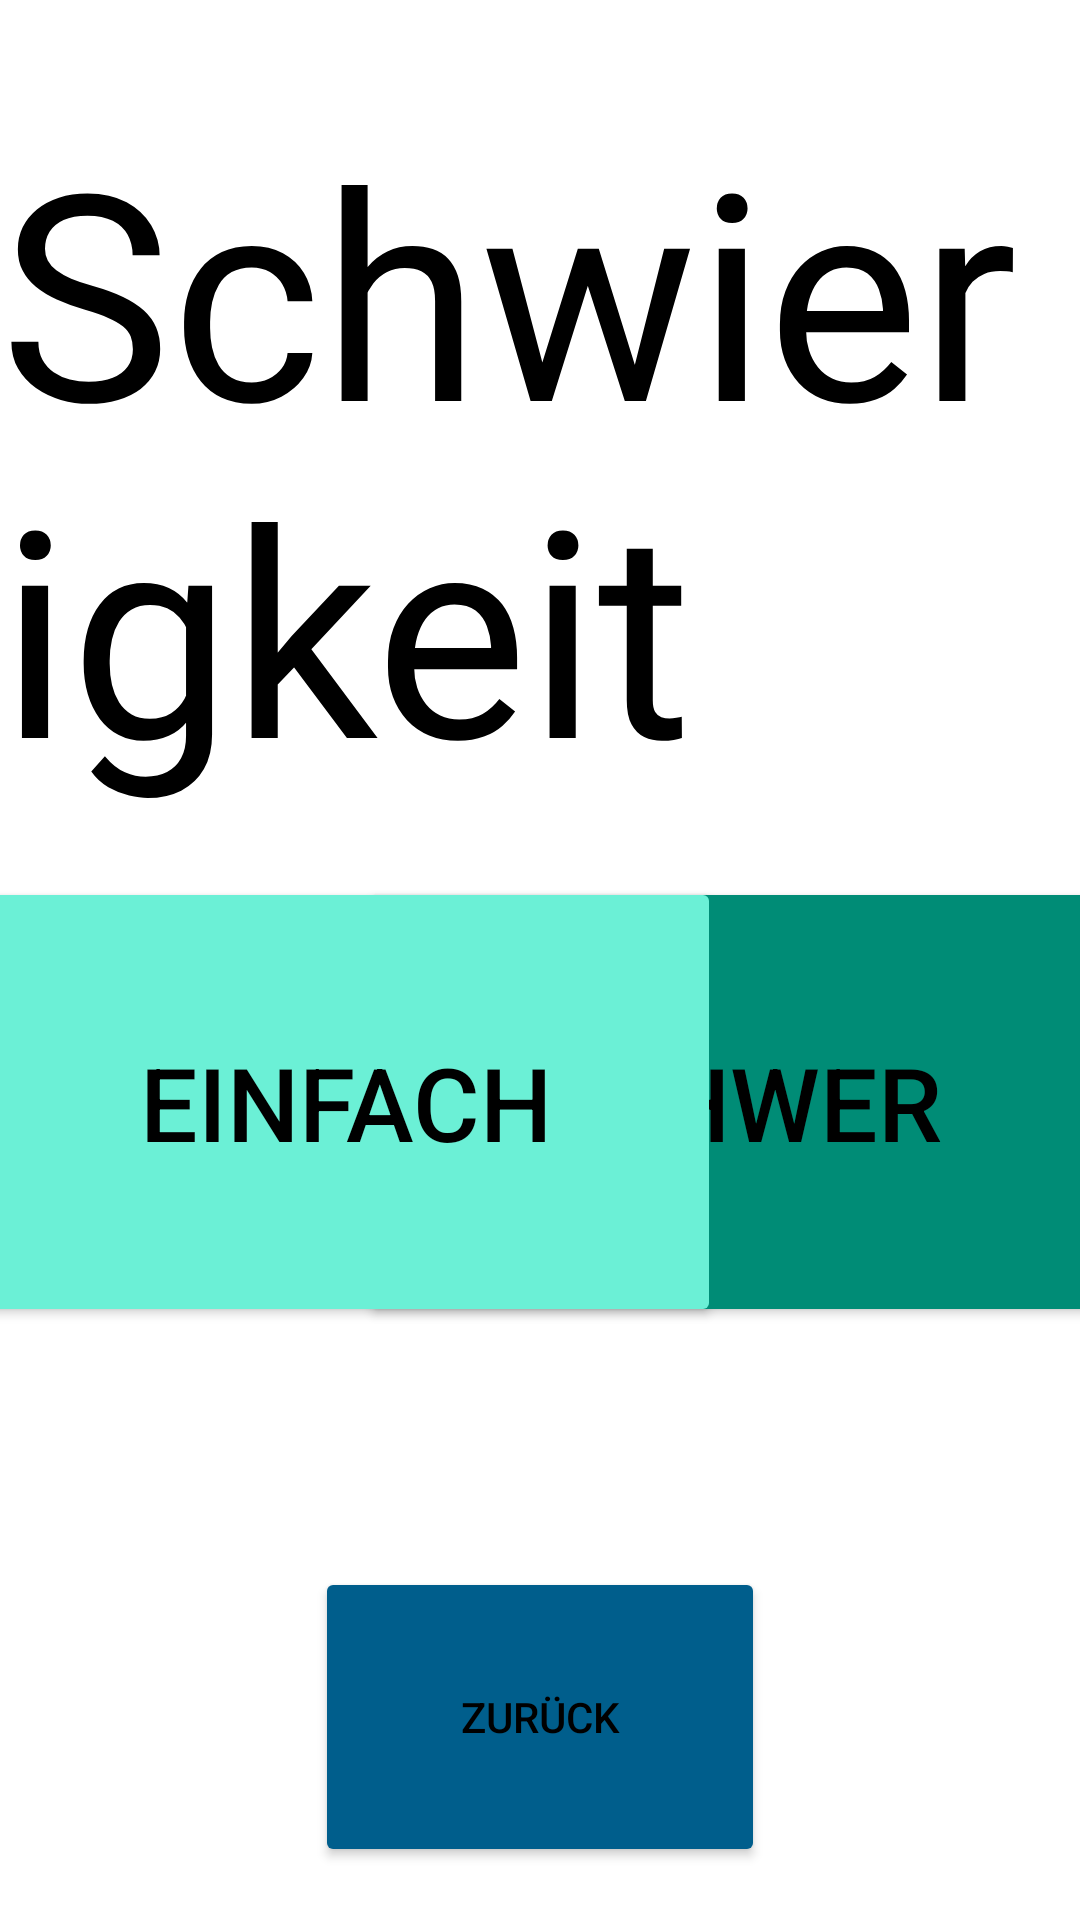

Android layout source for this screen:
<!-- AndroidManifest.xml: application theme Theme.MyPepper -->
<!-- res/layout/activity_groupe_entry.xml -->
<?xml version="1.0" encoding="utf-8"?>
<androidx.constraintlayout.widget.ConstraintLayout xmlns:android="http://schemas.android.com/apk/res/android"
    xmlns:app="http://schemas.android.com/apk/res-auto"
    xmlns:tools="http://schemas.android.com/tools"
    android:layout_width="match_parent"
    android:layout_height="match_parent"
    tools:context=".GroupeEntry">











    <Button
        android:id="@+id/button_hard_animation"
        android:layout_width="250dp"
        android:layout_height="150dp"
        android:layout_marginStart="120dp"
        android:layout_marginTop="20dp"
        android:backgroundTint="#008c76"
        android:text="Schwer"
        android:textColor="#000000"
        android:textSize="34sp"
        app:layout_constraintStart_toStartOf="parent"
        app:layout_constraintTop_toBottomOf="@+id/txt_welcome"
        tools:ignore="MissingConstraints" />

    <Button
        android:id="@+id/button_easy_animation"
        android:layout_width="250dp"
        android:layout_height="150dp"
        android:layout_marginTop="20dp"
        android:layout_marginEnd="120dp"
        android:backgroundTint="#6bf0d6"
        android:text="Einfach"
        android:textColor="#000000"
        android:textSize="34sp"
        app:layout_constraintEnd_toEndOf="parent"
        app:layout_constraintTop_toBottomOf="@+id/txt_welcome"
        tools:ignore="MissingConstraints" />















    <TextView
        android:id="@+id/txt_welcome"
        android:layout_width="wrap_content"
        android:layout_height="wrap_content"
        android:layout_marginTop="32dp"
        android:text="Schwierigkeit"
        android:textColor="#000000"
        android:textSize="96sp"
        app:layout_constraintEnd_toEndOf="parent"
        app:layout_constraintStart_toStartOf="parent"
        app:layout_constraintTop_toTopOf="parent" />

    <Button
        android:id="@+id/back_button"
        android:layout_width="150dp"
        android:layout_height="100dp"
        android:layout_marginTop="250dp"
        android:backgroundTint="#005e8c"
        android:text="Zurück"
        android:textColor="#000000"
        app:layout_constraintEnd_toEndOf="parent"
        app:layout_constraintStart_toStartOf="parent"
        app:layout_constraintTop_toBottomOf="@+id/txt_welcome" />
</androidx.constraintlayout.widget.ConstraintLayout>
<!-- resources referenced by this layout -->
<resources>
  <style name="Theme.MyPepper" parent="Theme.MaterialComponents.DayNight.DarkActionBar">
          
          <item name="colorPrimary">@color/purple_500</item>
          <item name="colorPrimaryVariant">@color/purple_700</item>
          <item name="colorOnPrimary">@color/white</item>
          
          <item name="colorSecondary">@color/teal_200</item>
          <item name="colorSecondaryVariant">@color/teal_700</item>
          <item name="colorOnSecondary">@color/black</item>
          
          <item name="android:statusBarColor" tools:targetApi="l">?attr/colorPrimaryVariant</item>
          
      </style>
  <!-- not gathered from this repository: default colours our renderer supplied (Android Studio template values) -->
  <color name="purple_500">#FF6200EE</color>
  <color name="purple_700">#FF3700B3</color>
  <color name="teal_200">#FF03DAC5</color>
  <color name="teal_700">#FF018786</color>
  <color name="black">#FF000000</color>
  <color name="white">#FFFFFFFF</color>
</resources>
